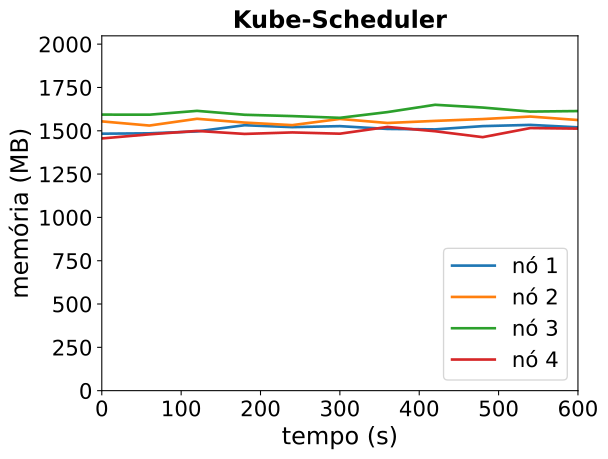

Source data for this figure (header and first rows):
timestamp, ppgcc-m02_pod_amount, ppgcc-m02_memory, ppgcc-m02_cpu, ppgcc-m03_pod_amount, ppgcc-m03_memory, ppgcc-m03_cpu, ppgcc-m04_pod_amount, ppgcc-m04_memory, ppgcc-m04_cpu, ppgcc-m05_pod_amount, ppgcc-m05_memory, ppgcc-m05_cpu
0, 5, 1518776, 1019899596, 5, 1591536, 1171777949, 5, 1631548, 1283427346, 5, 1490644, 989791335
60, 5, 1521020, 1001061750, 5, 1566852, 1094746094, 5, 1631020, 1266799612, 5, 1515064, 1102763814
120, 5, 1532240, 928526488, 5, 1606848, 1148549369, 5, 1653724, 1260273848, 5, 1535128, 1044924124
180, 5, 1568804, 1009420108, 5, 1584408, 1074183689, 5, 1630624, 1252594047, 5, 1517440, 1021767779
240, 5, 1557584, 1063050937, 5, 1569360, 1103633462, 5, 1622836, 1215747924, 5, 1526284, 1057953531
300, 5, 1563392, 1021940932, 5, 1605924, 1103152827, 5, 1612540, 1201412341, 5, 1518760, 1069738953
360, 5, 1546892, 1011908602, 5, 1582032, 1129806888, 5, 1646464, 1306707073, 5, 1558624, 1093523859
420, 5, 1544252, 1009752224, 5, 1594440, 1070399441, 5, 1689628, 1310404651, 5, 1533280, 1072555497
480, 5, 1563524, 1040823246, 5, 1605264, 1146038827, 5, 1673260, 1282277581, 5, 1498300, 986032285
540, 5, 1570784, 1063043472, 5, 1620048, 1135421801, 5, 1649500, 1266112799, 5, 1552024, 1087636713
600, 5, 1556396, 1064491626, 5, 1599588, 1081716900, 5, 1652536, 1254233591, 5, 1548724, 1097848679
